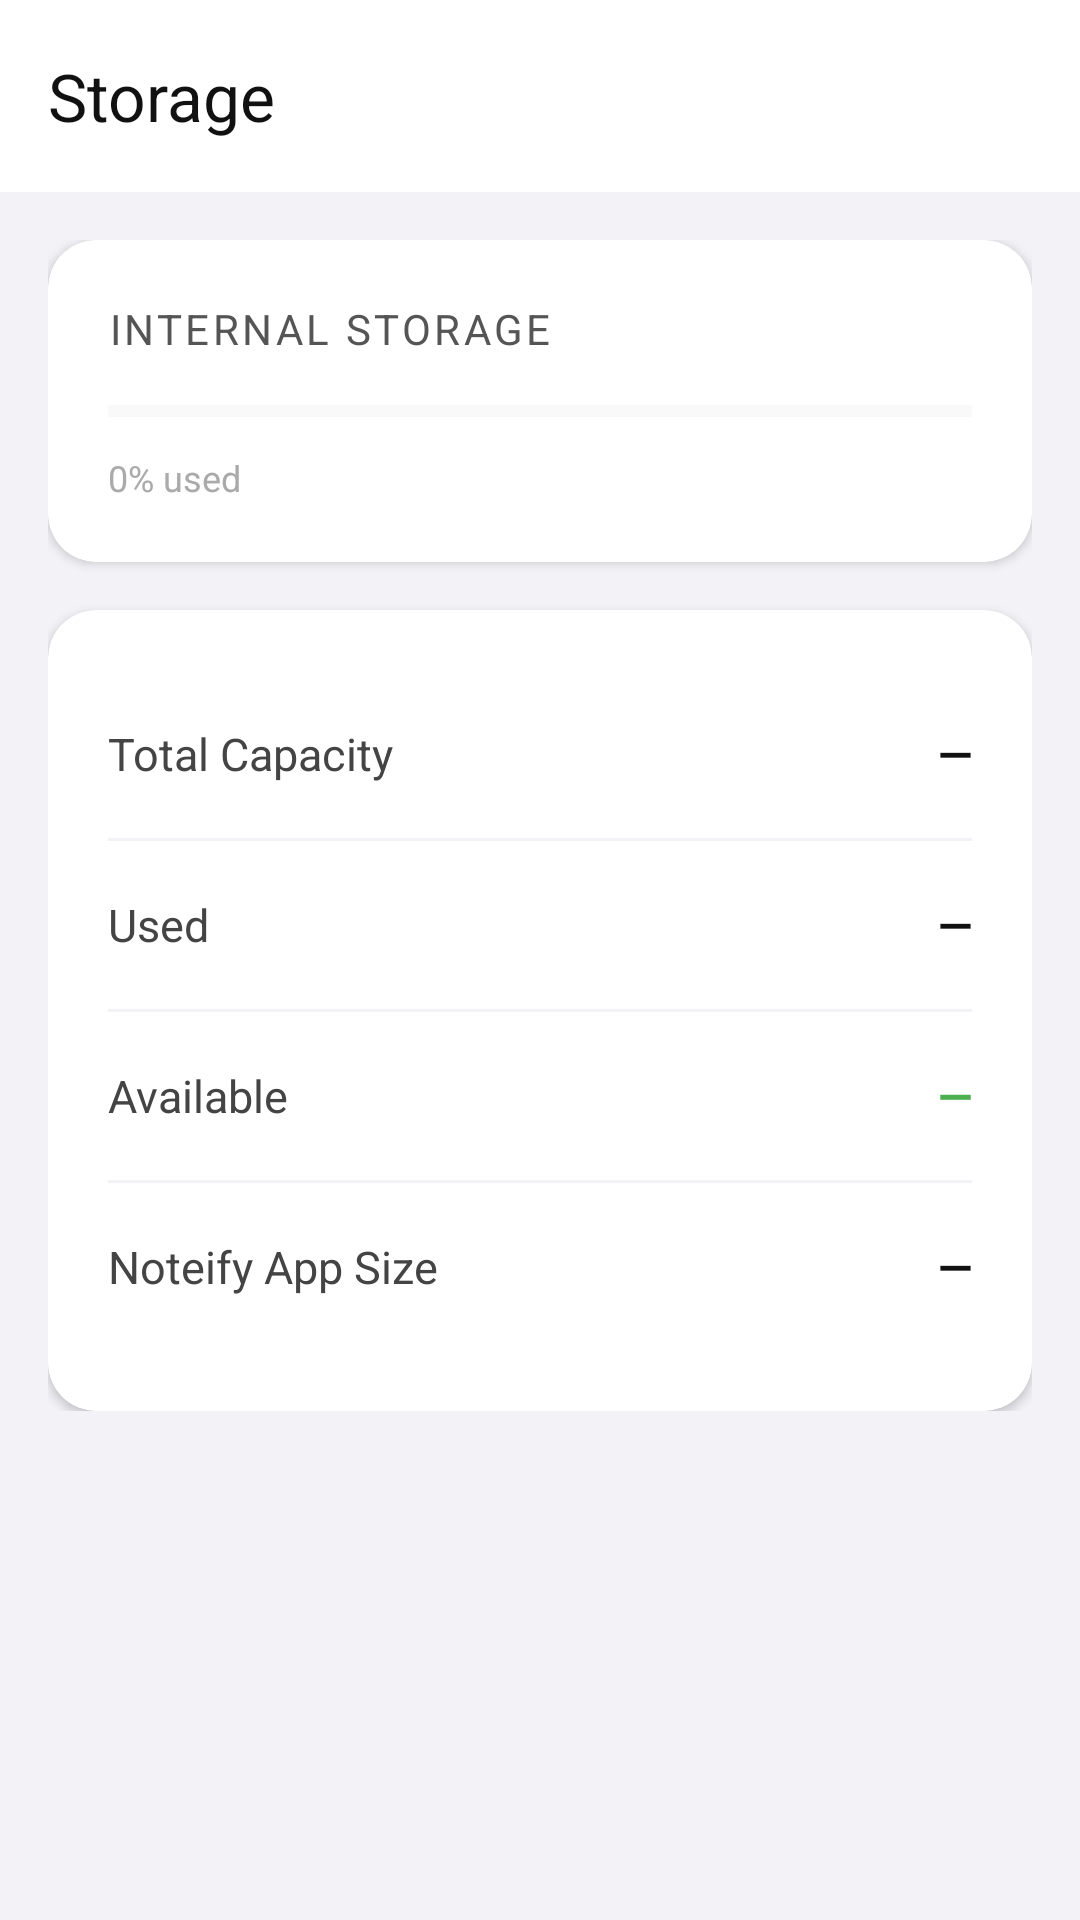

Android layout source for this screen:
<!-- AndroidManifest.xml: application theme Theme.Noteify -->
<!-- res/layout/activity_storage.xml -->
<?xml version="1.0" encoding="utf-8"?>
<LinearLayout xmlns:android="http://schemas.android.com/apk/res/android"
    xmlns:app="http://schemas.android.com/apk/res-auto"
    android:layout_width="match_parent"
    android:layout_height="match_parent"
    android:orientation="vertical"
    android:background="#F2F2F7">

    <androidx.appcompat.widget.Toolbar
        android:id="@+id/toolbar"
        android:layout_width="match_parent"
        android:layout_height="?attr/actionBarSize"
        android:background="#FFFFFF"
        android:elevation="4dp"
        app:title="@string/title_storage"
        app:titleTextColor="#111111"
        app:navigationIcon="@drawable/ic_back"
        app:navigationContentDescription="@string/cd_back_icon"/>

    <ScrollView
        android:layout_width="match_parent"
        android:layout_height="match_parent"
        android:padding="16dp"
        android:clipToPadding="false">

        <LinearLayout
            android:layout_width="match_parent"
            android:layout_height="wrap_content"
            android:orientation="vertical">

            
            <androidx.cardview.widget.CardView
                android:layout_width="match_parent"
                android:layout_height="wrap_content"
                android:layout_marginBottom="16dp"
                app:cardCornerRadius="16dp"
                app:cardBackgroundColor="#FFFFFF"
                app:cardElevation="2dp">

                <LinearLayout
                    android:layout_width="match_parent"
                    android:layout_height="wrap_content"
                    android:orientation="vertical"
                    android:padding="20dp">

                    <TextView
                        android:layout_width="wrap_content"
                        android:layout_height="wrap_content"
                        android:text="@string/label_internal_storage"
                        android:textColor="#555555"
                        android:textSize="14sp"
                        android:textAllCaps="true"
                        android:letterSpacing="0.08"
                        android:layout_marginBottom="12dp"/>

                    <ProgressBar
                        android:id="@+id/progressStorageUsage"
                        android:layout_width="match_parent"
                        android:layout_height="12dp"
                        style="?android:attr/progressBarStyleHorizontal"
                        android:progress="0"
                        android:max="100"
                        android:progressTint="#9b51e0"
                        android:progressBackgroundTint="#E8E8E8"
                        android:layout_marginBottom="8dp"/>

                    <TextView
                        android:id="@+id/tvUsagePercent"
                        android:layout_width="wrap_content"
                        android:layout_height="wrap_content"
                        android:text="0% used"
                        android:textColor="#AAAAAA"
                        android:textSize="12sp"/>

                </LinearLayout>
            </androidx.cardview.widget.CardView>

            
            <androidx.cardview.widget.CardView
                android:layout_width="match_parent"
                android:layout_height="wrap_content"
                app:cardCornerRadius="16dp"
                app:cardBackgroundColor="#FFFFFF"
                app:cardElevation="2dp">

                <LinearLayout
                    android:layout_width="match_parent"
                    android:layout_height="wrap_content"
                    android:orientation="vertical"
                    android:padding="20dp">

                    
                    <LinearLayout
                        android:layout_width="match_parent"
                        android:layout_height="56dp"
                        android:orientation="horizontal"
                        android:gravity="center_vertical">
                        <TextView
                            android:layout_width="0dp"
                            android:layout_height="wrap_content"
                            android:layout_weight="1"
                            android:text="@string/label_total_storage"
                            android:textColor="#444444"
                            android:textSize="15sp"/>
                        <TextView
                            android:id="@+id/tvTotalStorage"
                            android:layout_width="wrap_content"
                            android:layout_height="wrap_content"
                            android:text="—"
                            android:textColor="#111111"
                            android:textSize="15sp"
                            android:textStyle="bold"/>
                    </LinearLayout>

                    <View
                        android:layout_width="match_parent"
                        android:layout_height="1dp"
                        android:background="#F2F2F7"/>

                    
                    <LinearLayout
                        android:layout_width="match_parent"
                        android:layout_height="56dp"
                        android:orientation="horizontal"
                        android:gravity="center_vertical">
                        <TextView
                            android:layout_width="0dp"
                            android:layout_height="wrap_content"
                            android:layout_weight="1"
                            android:text="@string/label_used_storage"
                            android:textColor="#444444"
                            android:textSize="15sp"/>
                        <TextView
                            android:id="@+id/tvUsedStorage"
                            android:layout_width="wrap_content"
                            android:layout_height="wrap_content"
                            android:text="—"
                            android:textColor="#111111"
                            android:textSize="15sp"
                            android:textStyle="bold"/>
                    </LinearLayout>

                    <View
                        android:layout_width="match_parent"
                        android:layout_height="1dp"
                        android:background="#F2F2F7"/>

                    
                    <LinearLayout
                        android:layout_width="match_parent"
                        android:layout_height="56dp"
                        android:orientation="horizontal"
                        android:gravity="center_vertical">
                        <TextView
                            android:layout_width="0dp"
                            android:layout_height="wrap_content"
                            android:layout_weight="1"
                            android:text="@string/label_available_storage"
                            android:textColor="#444444"
                            android:textSize="15sp"/>
                        <TextView
                            android:id="@+id/tvAvailableStorage"
                            android:layout_width="wrap_content"
                            android:layout_height="wrap_content"
                            android:text="—"
                            android:textColor="#4CAF50"
                            android:textSize="15sp"
                            android:textStyle="bold"/>
                    </LinearLayout>

                    <View
                        android:layout_width="match_parent"
                        android:layout_height="1dp"
                        android:background="#F2F2F7"/>

                    
                    <LinearLayout
                        android:layout_width="match_parent"
                        android:layout_height="56dp"
                        android:orientation="horizontal"
                        android:gravity="center_vertical">
                        <TextView
                            android:layout_width="0dp"
                            android:layout_height="wrap_content"
                            android:layout_weight="1"
                            android:text="@string/label_app_storage"
                            android:textColor="#444444"
                            android:textSize="15sp"/>
                        <TextView
                            android:id="@+id/tvAppStorage"
                            android:layout_width="wrap_content"
                            android:layout_height="wrap_content"
                            android:text="—"
                            android:textColor="#111111"
                            android:textSize="15sp"
                            android:textStyle="bold"/>
                    </LinearLayout>

                </LinearLayout>
            </androidx.cardview.widget.CardView>

        </LinearLayout>
    </ScrollView>
</LinearLayout>
<!-- resources referenced by this layout -->
<resources>
  <string name="cd_back_icon">Go back</string>
  <string name="label_app_storage">Noteify App Size</string>
  <string name="label_available_storage">Available</string>
  <string name="label_internal_storage">Internal Storage</string>
  <string name="label_total_storage">Total Capacity</string>
  <string name="label_used_storage">Used</string>
  <string name="title_storage">Storage</string>
  <style name="Theme.Noteify" parent="Base.Theme.Noteify" />
  <style name="Base.Theme.Noteify" parent="Theme.Material3.DayNight.NoActionBar">
          
          
      </style>
</resources>
